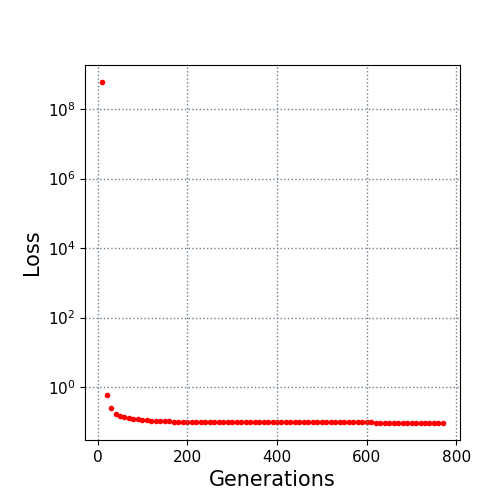

The file beside this chart, header and first rows:
10.0, 600000000.0
20.0, 0.6043
30.0, 0.2463
40.0, 0.1686
50.0, 0.1468
60.0, 0.1363
70.0, 0.129
80.0, 0.1228
90.0, 0.1189
100.0, 0.1154
110.0, 0.1116
120.0, 0.1082
130.0, 0.1058
140.0, 0.1046
150.0, 0.1042
160.0, 0.1032
170.0, 0.1014
180.0, 0.1012
190.0, 0.1008
200.0, 0.1008
210.0, 0.1003
220.0, 0.1002
230.0, 0.1002
240.0, 0.09998
250.0, 0.09998
260.0, 0.09998
270.0, 0.09945
280.0, 0.09945
290.0, 0.09945
300.0, 0.09895
310.0, 0.09895
320.0, 0.09895
330.0, 0.09895
340.0, 0.09895
350.0, 0.09892
360.0, 0.09892
370.0, 0.09892
380.0, 0.09864
390.0, 0.09854
400.0, 0.09854
410.0, 0.09854
420.0, 0.09854
430.0, 0.09854
440.0, 0.09838
450.0, 0.09763
460.0, 0.09763
470.0, 0.09763
480.0, 0.09763
490.0, 0.09763
500.0, 0.09761
510.0, 0.09731
520.0, 0.0969
530.0, 0.0969
540.0, 0.0969
550.0, 0.09655
560.0, 0.09655
570.0, 0.09637
580.0, 0.09637
590.0, 0.09633
600.0, 0.09609
610.0, 0.09609
... 16 more rows
